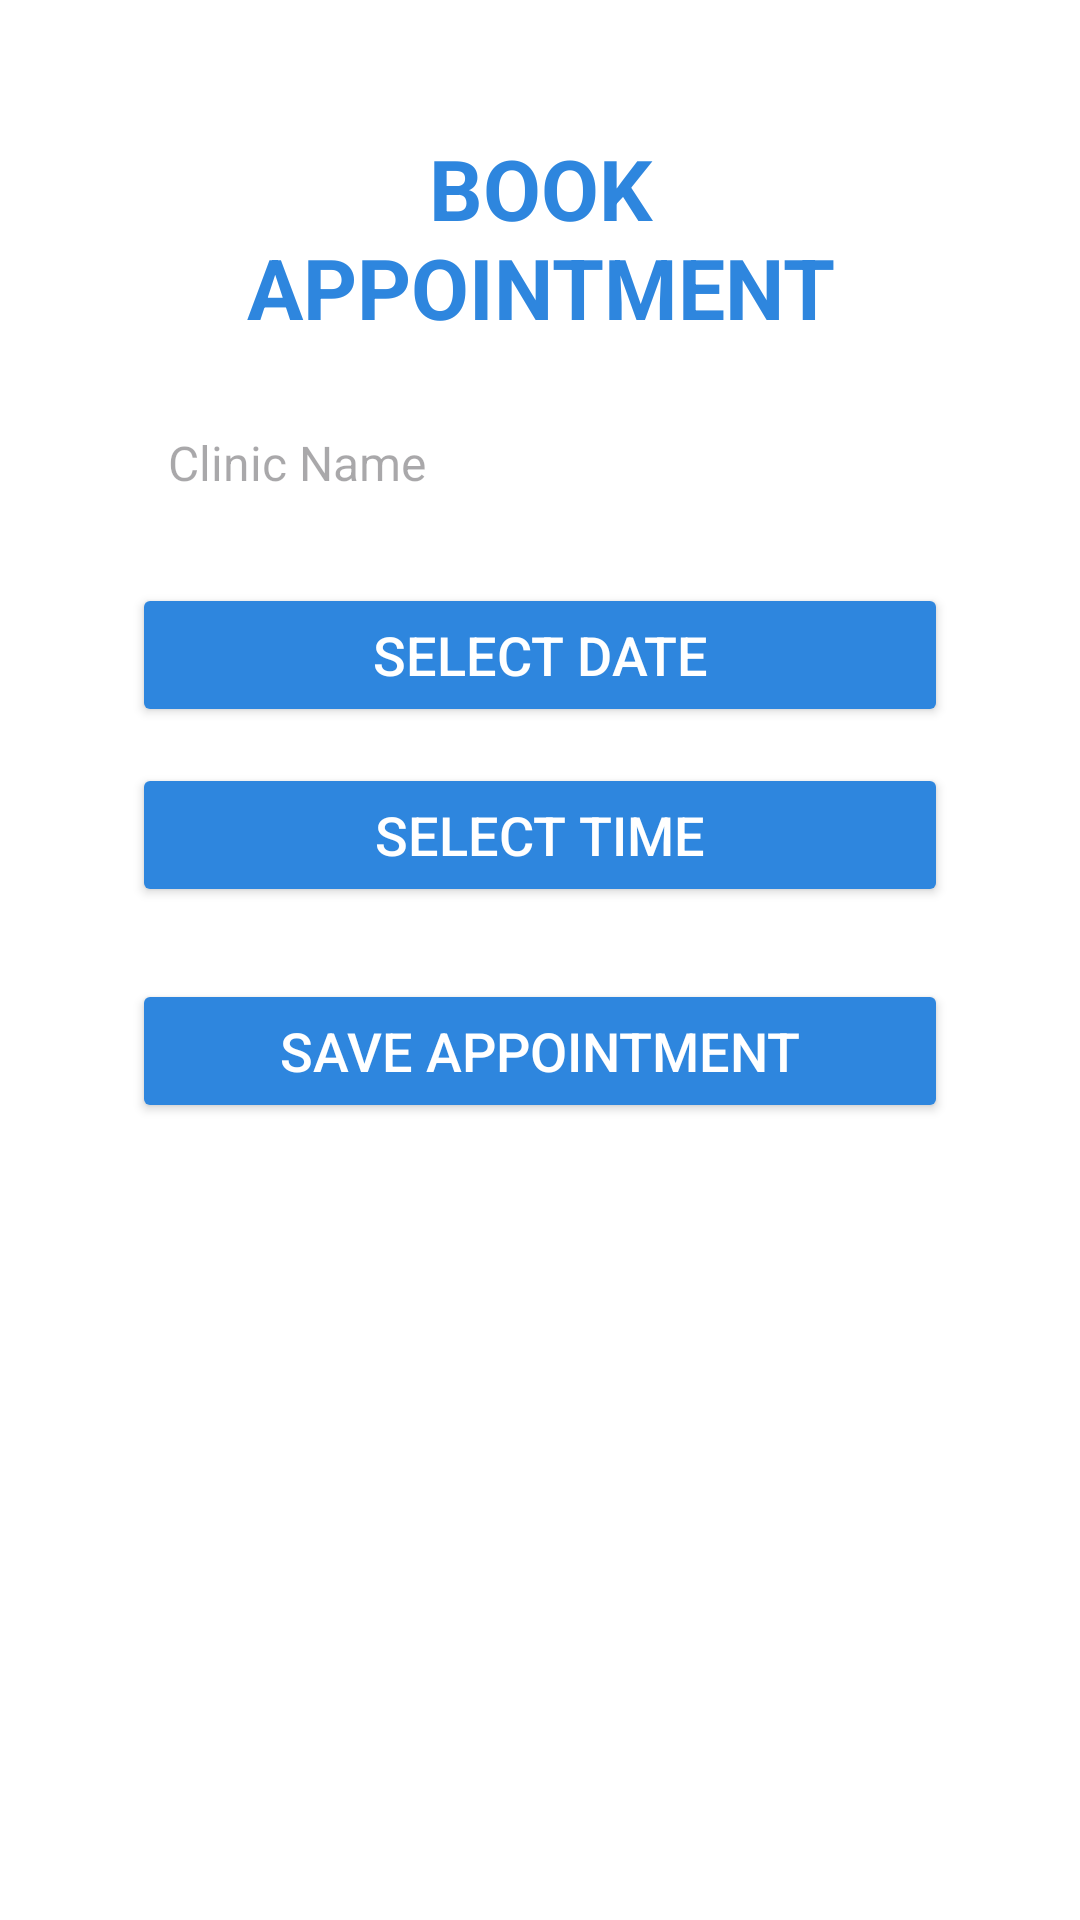

Write the Android layout XML for this screen, with the resource values it uses.
<!-- AndroidManifest.xml: application theme Theme.MediFind -->
<!-- res/layout/activity_appointment_reminder.xml -->
<?xml version="1.0" encoding="utf-8"?>
<LinearLayout
    xmlns:android="http://schemas.android.com/apk/res/android"
    android:layout_width="match_parent"
    android:layout_height="match_parent"
    android:orientation="vertical"
    android:padding="24dp"
    android:background="#FFFFFF">


    <LinearLayout
        android:layout_width="match_parent"
        android:layout_height="wrap_content"
        android:orientation="vertical"
        android:background="@drawable/appointment_box_bg"
        android:padding="20dp"
        android:elevation="4dp">

    
    <TextView
        android:layout_width="match_parent"
        android:layout_height="wrap_content"
        android:text="BOOK APPOINTMENT"
        android:textSize="28sp"
        android:textStyle="bold"
        android:textColor="#2E86DE"
        android:gravity="center"
        android:paddingBottom="16dp" />

    
        <EditText
            android:id="@+id/etClinicName"
            android:layout_width="match_parent"
            android:layout_height="wrap_content"
            android:layout_marginBottom="16dp"
            android:background="@drawable/edittext_background"
            android:hint="Clinic Name"
            android:inputType="textPersonName"
            android:minHeight="48dp"
            android:padding="12dp"
            android:textColor="#000000"
            android:textSize="16sp" />

    
    <Button
        android:id="@+id/btnDate"
        android:layout_width="match_parent"
        android:layout_height="wrap_content"
        android:text="Select Date"
        android:textColor="@android:color/white"
        android:textSize="18sp"
        android:backgroundTint="#2E86DE"
        android:layout_marginBottom="12dp"/>

    
    <Button
        android:id="@+id/btnTime"
        android:layout_width="match_parent"
        android:layout_height="wrap_content"
        android:text="Select Time"
        android:textColor="@android:color/white"
        android:textSize="18sp"
        android:backgroundTint="#2E86DE"
        android:layout_marginBottom="24dp"/>

    
    <Button
        android:id="@+id/btnSave"
        android:layout_width="match_parent"
        android:layout_height="wrap_content"
        android:text="SAVE APPOINTMENT"
        android:textColor="@android:color/white"
        android:textSize="18sp"
        android:backgroundTint="#2E86DE"/>

</LinearLayout>

    </LinearLayout>
<!-- resources referenced by this layout -->
<resources>
  <!-- drawable appointment_box_bg (drawable) -->
  <?xml version="1.0" encoding="utf-8"?>
  <selector xmlns:android="http://schemas.android.com/apk/res/android">
  
      <shape xmlns:android="http://schemas.android.com/apk/res/android"
          android:shape="rectangle">
  
          <solid android:color="#FFFFFF" />
  
          <stroke
              android:width="2dp"
              android:color="#2E86DE" /> 
  
          <corners android:radius="12dp" />
      </shape>
  
  
  
  </selector>
  <style name="Theme.MediFind" parent="Base.Theme.MediFind" />
  <style name="Base.Theme.MediFind" parent="Theme.Material3.DayNight.NoActionBar">
          
          
      </style>
</resources>
